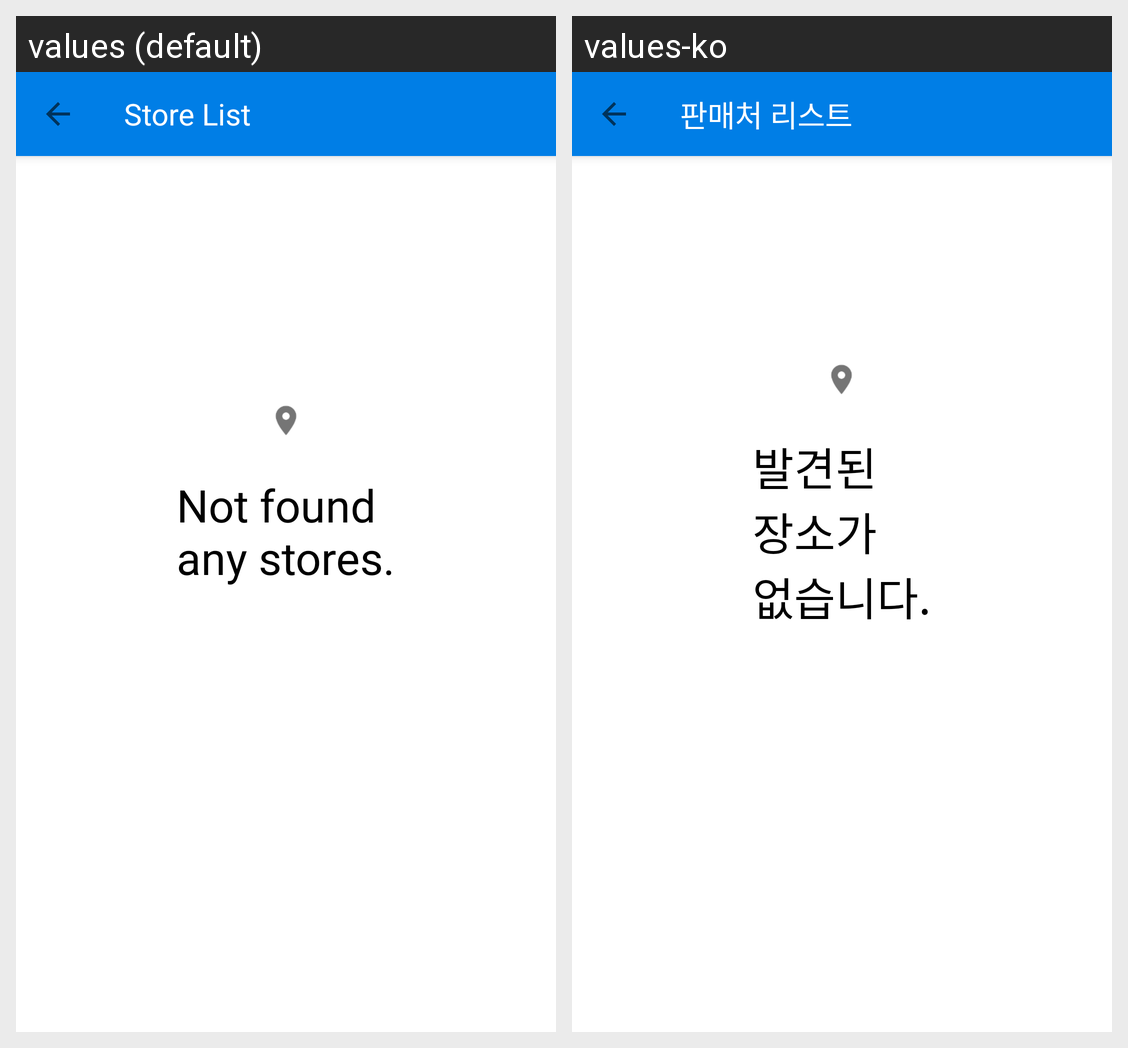

Translations of the strings shown on this Android screen, per locale in the grid:
Android screen res/layout/activity_list.xml rendered under 2 locales, left to right: values (default), values-ko. Device: Nexus 5 (rendered at 1080×1920; each locale shown at half size, 540×960, under a caption strip naming it); theme AppThemeNoActionBar.
Strings drawn on this screen, with the default value and each locale's value (text and hints the layout hard-codes, and strings that could not be matched under every locale, appear in the picture but are not listed):

list_view
  values: Store List
  values-ko: 판매처 리스트

not_found_any_store
  values: Not found
      any stores.
  values-ko: 발견된
      장소가
      없습니다.
